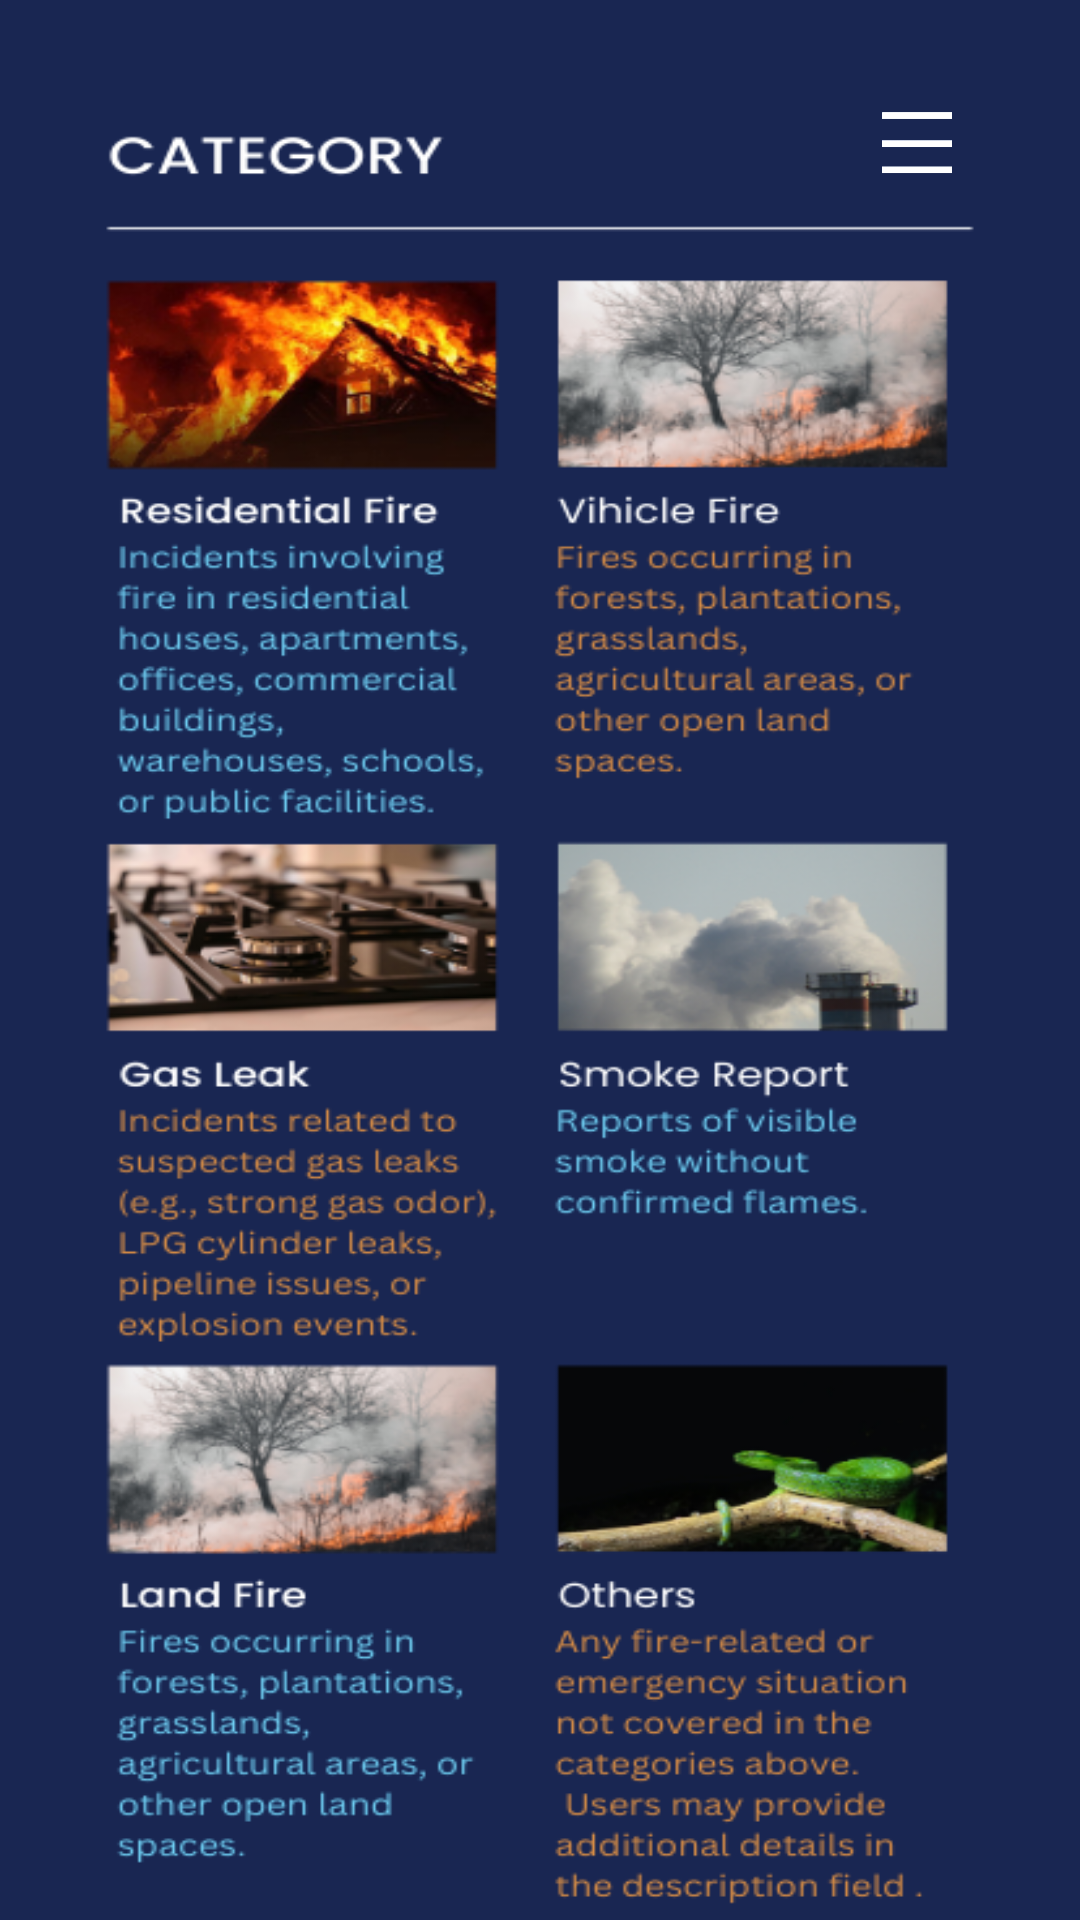

The Android layout XML behind this screen, and the referenced resources:
<!-- AndroidManifest.xml: application theme Theme.FirsMadiun -->
<!-- res/layout/activity_category.xml -->
<?xml version="1.0" encoding="utf-8"?>
<androidx.constraintlayout.widget.ConstraintLayout xmlns:android="http://schemas.android.com/apk/res/android"
    xmlns:app="http://schemas.android.com/apk/res-auto"
    xmlns:tools="http://schemas.android.com/tools"
    android:layout_width="match_parent"
    android:layout_height="match_parent"
    android:background="@drawable/bg_category"
    tools:context=".Category">

    <ImageView
        android:id="@+id/imageView2"
        android:layout_width="42dp"
        android:layout_height="26dp"
        app:layout_constraintBottom_toBottomOf="parent"
        app:layout_constraintEnd_toEndOf="parent"
        app:layout_constraintHorizontal_bias="0.895"
        app:layout_constraintStart_toStartOf="parent"
        app:layout_constraintTop_toTopOf="parent"
        app:layout_constraintVertical_bias="0.056"
        app:srcCompat="@drawable/btn_navwhite" />
</androidx.constraintlayout.widget.ConstraintLayout>
<!-- resources referenced by this layout -->
<resources>
  <!-- drawable bg_category: png bitmap (drawable, 235583 bytes) -->
  <!-- drawable btn_navwhite: png bitmap (drawable, 4508 bytes) -->
  <style name="Theme.FirsMadiun" parent="Theme.MaterialComponents.DayNight.NoActionBar">
          
          <item name="colorPrimary">@color/purple_500</item>
          <item name="colorPrimaryVariant">@color/purple_700</item>
          <item name="colorOnPrimary">@color/white</item>
          
          <item name="colorSecondary">@color/teal_200</item>
          <item name="colorSecondaryVariant">@color/teal_700</item>
          <item name="colorOnSecondary">@color/black</item>
          
          <item name="android:statusBarColor">?attr/colorPrimaryVariant</item>
          
      </style>
  <color name="purple_500">#FF6200EE</color>
  <color name="purple_700">#FF3700B3</color>
  <color name="white">#FFFFFFFF</color>
  <color name="teal_200">#FF03DAC5</color>
  <color name="teal_700">#FF018786</color>
  <color name="black">#FF000000</color>
</resources>
